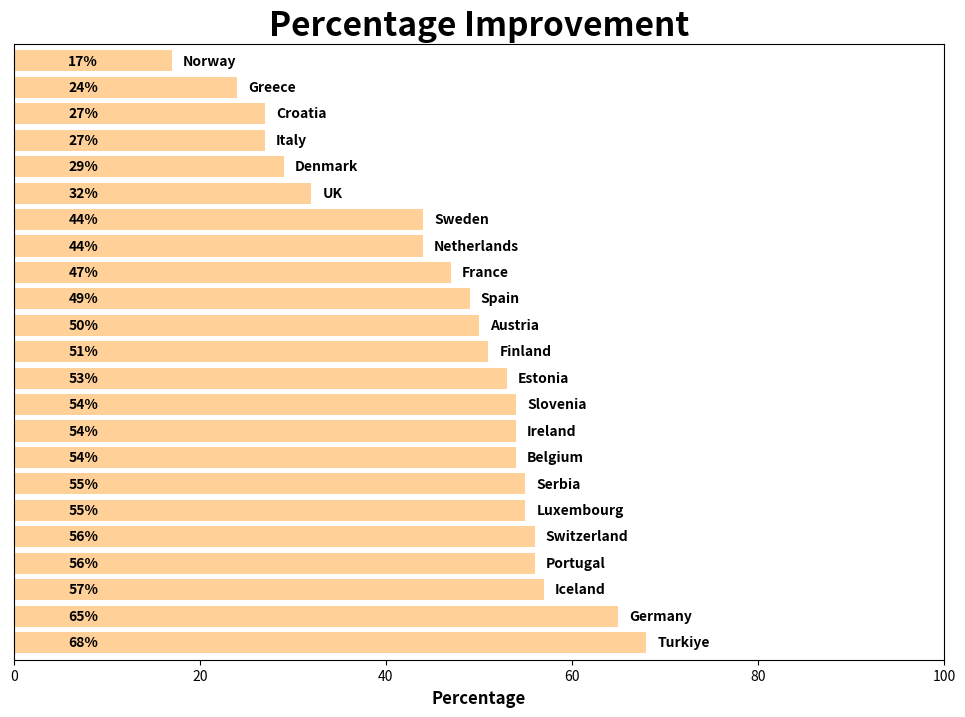

Source code (Python):
import matplotlib.pyplot as plt 
import numpy as np
import pandas as pd


naive_rectangle_data_original = [1281, 465, 1518, 1368, 867, 7790, 8855, 4526, 3672, 2200, 1120, 7885, 42, 651, 22260, 1066, 1155, 288, 6976, 11550, 560, 7650, 6786]
improved_polytope_data_original = [643, 250, 412, 403, 457, 3994, 4128, 2931, 870, 1254, 605, 2116, 23, 285, 3825, 593, 636, 156, 3391, 5028, 315, 5204, 2154]
country_list_original = ["Austria", "Belgium", "Croatia", "Denmark", "Estonia", "Finland", "France", "Germany",  "Greece", "Iceland", "Ireland", "Italy", "Luxembourg", "Netherlands", "Norway", "Portugal", "Serbia", "Slovenia", "Spain", "Sweden", "Switzerland", "Turkiye", "UK"]

mask = range(len(naive_rectangle_data_original))

naive_rectangle_data = [naive_rectangle_data_original[i] for i in mask]
improved_polytope_data = [improved_polytope_data_original[i] for i in mask]
country_list = [country_list_original[i] for i in mask]

normalised_improvement = [polytope / rectangle for polytope, rectangle in zip(improved_polytope_data, naive_rectangle_data)]

normalised_rectangle_data = list(np.ones(len(naive_rectangle_data)))
half_improvement = [0.5 * value for value in normalised_rectangle_data]

x_range = range(len(naive_rectangle_data))

country_list = ["Norway", "Greece", "Croatia", "Italy", "Denmark", "UK", "Sweden", "Netherlands", "France", "Spain", "Austria", "Finland", "Estonia", "Slovenia", "Ireland", "Belgium", "Serbia","Luxembourg", "Switzerland", "Portugal", "Iceland", "Germany", "Turkiye"][::-1]
normalised_improvement = [0.17, 0.24, 0.27, 0.27, 0.29, 0.32, 0.44, 0.44, 0.47, 0.49, 0.50, 0.51, 0.53, 0.54, 0.54, 0.54, 0.55, 0.55, 0.56, 0.56, 0.57, 0.65, 0.68][::-1]
new_normalised_improvement = []
for item in normalised_improvement:
    new_normalised_improvement.append(item * 100)
freq_series = pd.Series(new_normalised_improvement)

plt.figure(figsize=(12, 8))
ax = freq_series.plot(kind='barh', color="darkorange", alpha=0.4, width=0.8)
ax.set_title('Percentage Improvement',size=24,fontweight="bold")
ax.set_xlabel('Percentage', size = 12, fontweight='bold')
ax.set_yticklabels([])
plt.tick_params(left = False)
ax.set_xlim(0, 100.) # expand xlim to make labels easier to read

rects = ax.patches

index = 0

for rect in rects:
    x_value = rect.get_width()
    y_value = rect.get_y() + rect.get_height() / 2

    space = 8
    ha = 'left'

    if x_value < 0:
        space *= -1
        ha = 'right'

    label = country_list[index]
    index = index + 1


    plt.annotate(
        label,                      
        (x_value, y_value),         
        xytext=(space, 0),          
        textcoords="offset points", 
        va='center',                
        ha=ha,
        style="italic",
        fontweight="bold")                      
                                

    label2 = "{:.0f}".format(x_value)+"%"
    x_value2 = 5.85 
    plt.annotate(
        label2,                      
        (x_value2, y_value),         
        xytext=(0, 0),          
        textcoords="offset points", 
        va='center',                
        ha=ha, 
        color="black", 
        fontweight="bold")                     

plt.show()